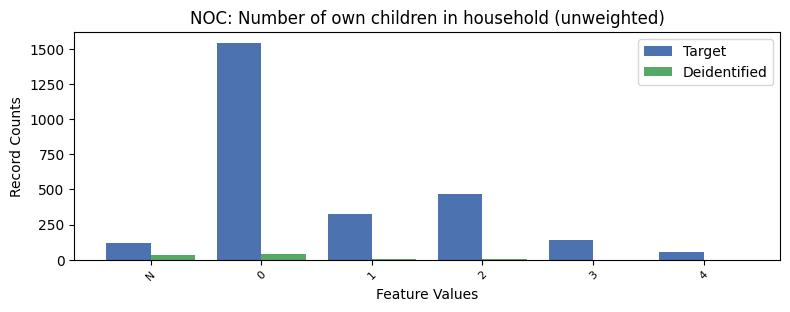

Data behind this chart, as committed beside it:
, NOC, count_target, count_deidentified
0, 0, 1542, 42.0
1, 2, 469, 2.0
2, 1, 324, 2.0
3, 3, 138, 0.0
4, -1, 120, 37.0
5, 4, 58, 0.0
